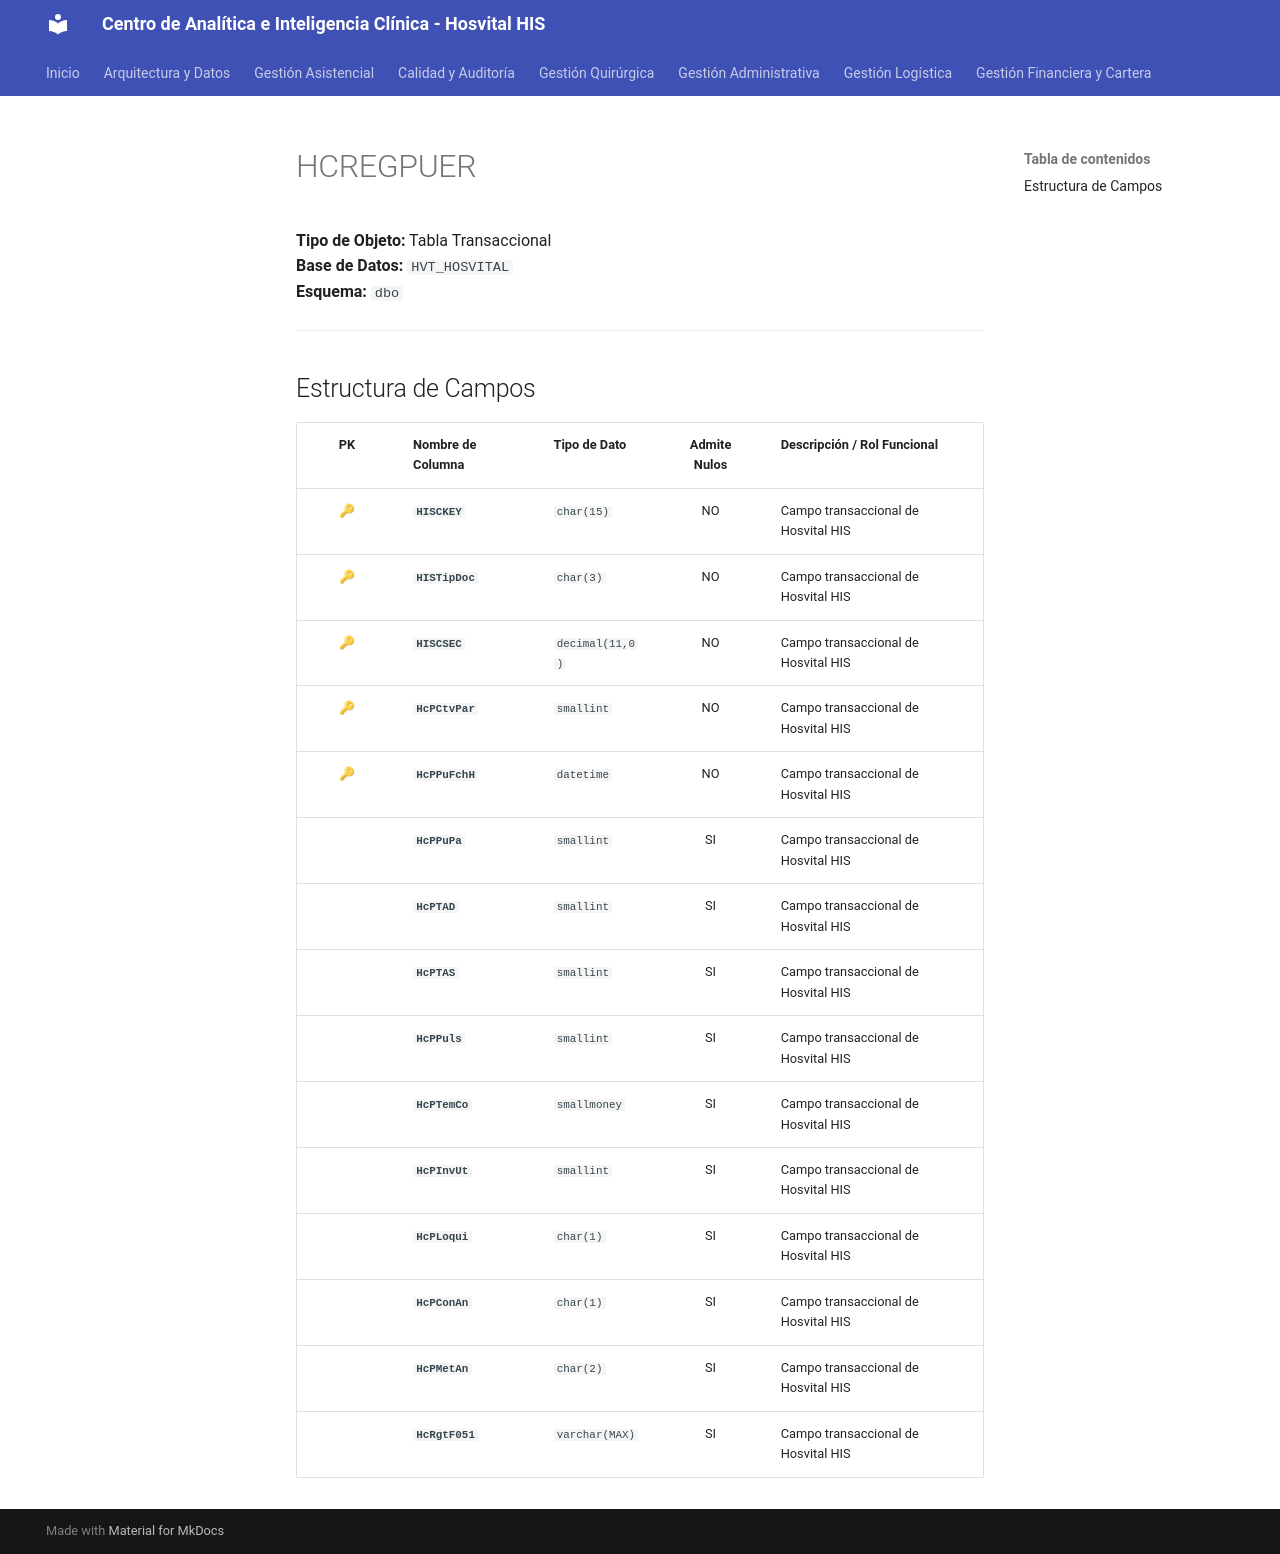

repository: SoporteSaludtech/superset-docs · page: diccionario-general/HCREGPUER/index.html · generator: mkdocs

# HCREGPUER

**Tipo de Objeto:** Tabla Transaccional  
**Base de Datos:** `HVT_HOSVITAL`  
**Esquema:** `dbo`

---

## Estructura de Campos

| PK | Nombre de Columna | Tipo de Dato | Admite Nulos | Descripción / Rol Funcional |
| :-: | :--- | :--- | :-: | :--- |
| 🔑 | **`HISCKEY`** | `char(15)` | NO | Campo transaccional de Hosvital HIS |
| 🔑 | **`HISTipDoc`** | `char(3)` | NO | Campo transaccional de Hosvital HIS |
| 🔑 | **`HISCSEC`** | `decimal(11,0)` | NO | Campo transaccional de Hosvital HIS |
| 🔑 | **`HcPCtvPar`** | `smallint` | NO | Campo transaccional de Hosvital HIS |
| 🔑 | **`HcPPuFchH`** | `datetime` | NO | Campo transaccional de Hosvital HIS |
|  | **`HcPPuPa`** | `smallint` | SI | Campo transaccional de Hosvital HIS |
|  | **`HcPTAD`** | `smallint` | SI | Campo transaccional de Hosvital HIS |
|  | **`HcPTAS`** | `smallint` | SI | Campo transaccional de Hosvital HIS |
|  | **`HcPPuls`** | `smallint` | SI | Campo transaccional de Hosvital HIS |
|  | **`HcPTemCo`** | `smallmoney` | SI | Campo transaccional de Hosvital HIS |
|  | **`HcPInvUt`** | `smallint` | SI | Campo transaccional de Hosvital HIS |
|  | **`HcPLoqui`** | `char(1)` | SI | Campo transaccional de Hosvital HIS |
|  | **`HcPConAn`** | `char(1)` | SI | Campo transaccional de Hosvital HIS |
|  | **`HcPMetAn`** | `char(2)` | SI | Campo transaccional de Hosvital HIS |
|  | **`HcRgtF051`** | `varchar(MAX)` | SI | Campo transaccional de Hosvital HIS |
